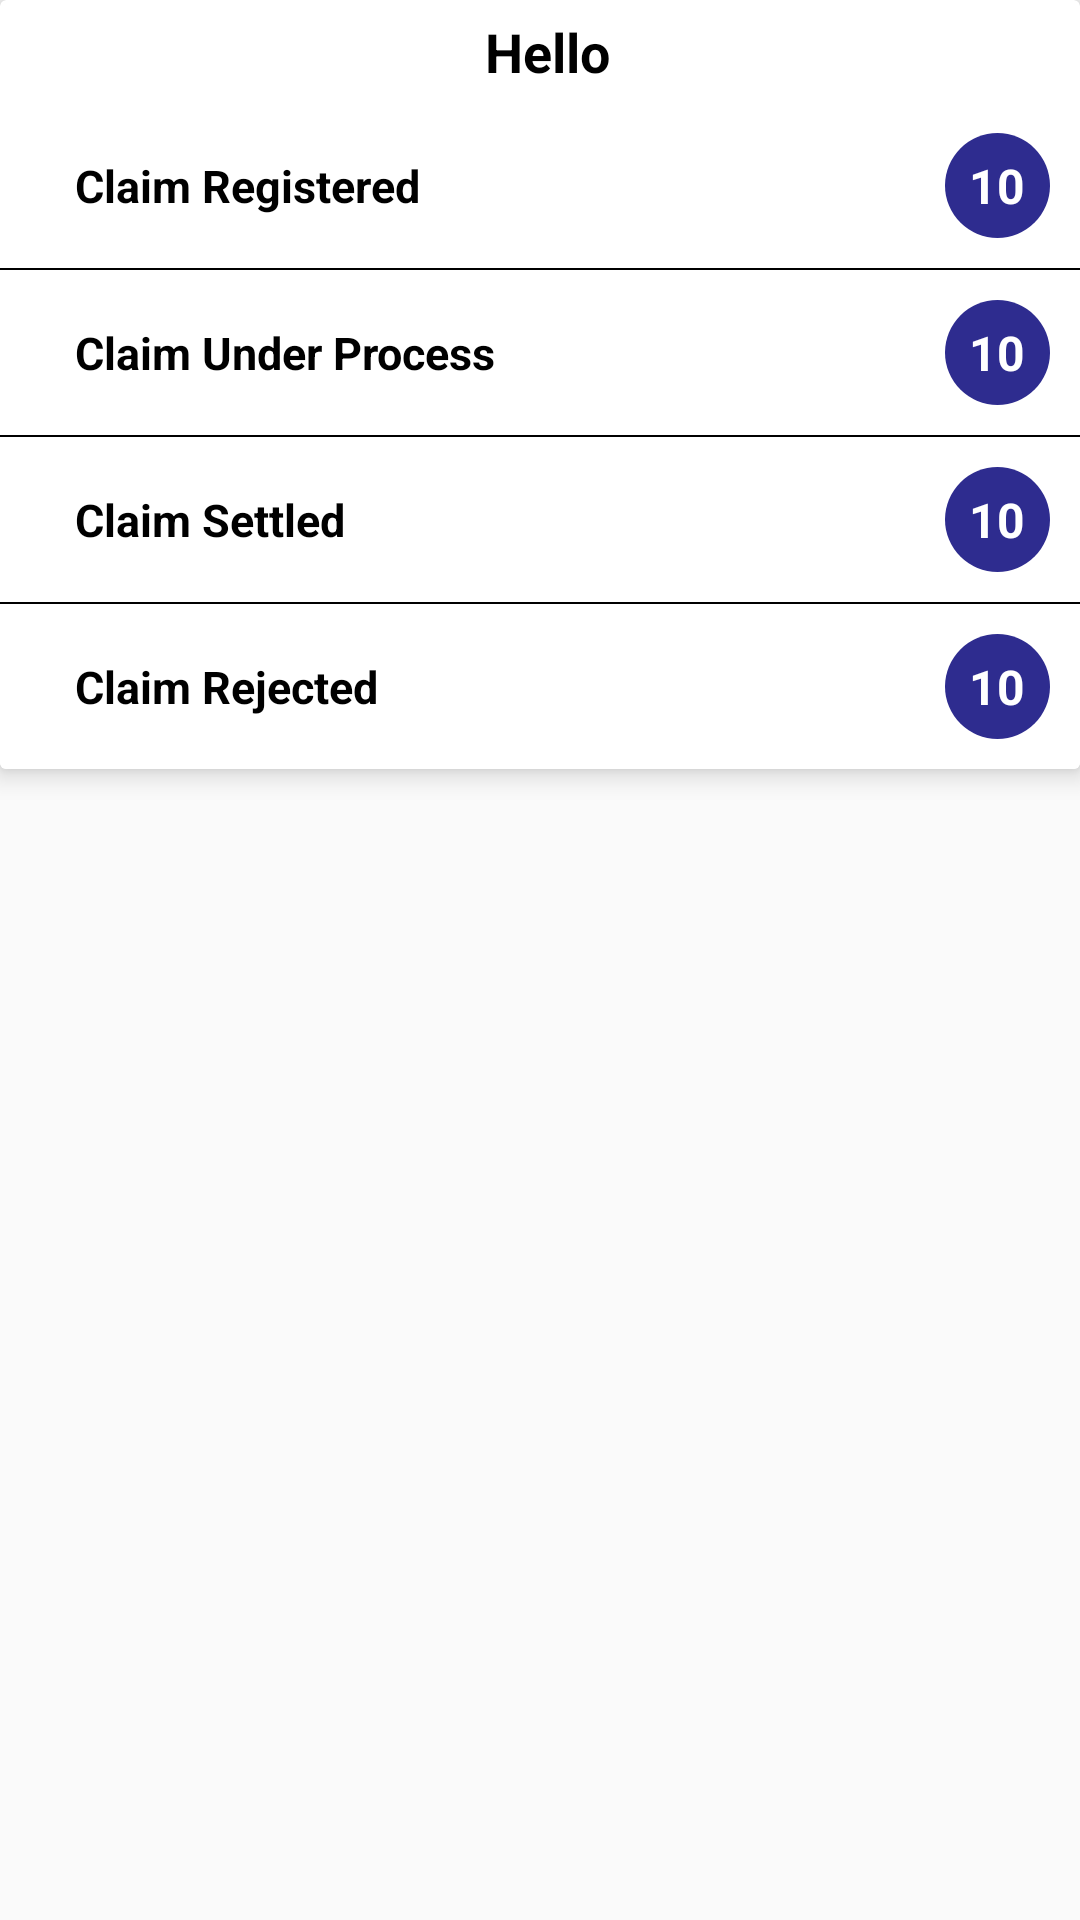

The Android layout XML behind this screen, and the referenced resources:
<!-- AndroidManifest.xml: application theme AppTheme -->
<!-- res/layout/welcome_adapter_row.xml -->
<?xml version="1.0" encoding="utf-8"?>
<ScrollView xmlns:android="http://schemas.android.com/apk/res/android"
        xmlns:app="http://schemas.android.com/apk/res-auto"
        android:layout_width="match_parent"
        android:layout_height="wrap_content">
<androidx.cardview.widget.CardView
        xmlns:android="http://schemas.android.com/apk/res/android"
        xmlns:app="http://schemas.android.com/apk/res-auto"
        android:layout_width="match_parent"
        android:layout_height="wrap_content"
        app:cardBackgroundColor="#FFF"
        app:cardCornerRadius="2dp"
        app:cardElevation="5dp">

    <LinearLayout
            android:layout_width="match_parent"
            android:layout_height="wrap_content"
            android:orientation="vertical">

        <TextView
                android:id="@+id/heading"
                android:layout_width="match_parent"
                android:layout_height="wrap_content"
                android:layout_marginTop="5dp"
                android:gravity="center"
                android:paddingLeft="5dp"
                android:text="Hello"
                android:textColor="#000"
                android:textSize="18sp"
                android:textStyle="bold" />

        <LinearLayout
                android:layout_width="match_parent"
                android:layout_height="wrap_content"
                android:layout_gravity="center"
                android:layout_marginTop="5dp"
                android:background="#FFF"
                android:gravity="center"
                android:orientation="horizontal"
                android:padding="10dp">

            <TextView
                    android:id="@+id/registerd"
                    android:layout_width="0dp"
                    android:layout_height="wrap_content"
                    android:layout_gravity="center"
                    android:layout_marginLeft="10dp"
                    android:layout_weight="1.8"
                    android:gravity="center|left"
                    android:paddingLeft="5dp"
                    android:text="Claim Registered"
                    android:textColor="#000"
                    android:textSize="15sp"
                    android:textStyle="bold" />


            <TextView
                    android:id="@+id/registerd_count"
                    android:layout_width="35dp"
                    android:layout_height="35dp"
                    android:background="@drawable/circle_round"
                    android:gravity="center"
                    android:text="10"
                    android:textColor="#FFFFFF"
                    android:textSize="16dp"
                    android:textStyle="bold" />


        </LinearLayout>

        <View
                android:layout_width="match_parent"
                android:layout_height="0.5dp"
                android:background="#000" />

        <LinearLayout
                android:layout_width="match_parent"
                android:layout_height="wrap_content"
                android:layout_gravity="center"
                android:background="#FFF"
                android:gravity="center"
                android:orientation="horizontal"
                android:padding="10dp">

            <TextView
                    android:id="@+id/underprocess"
                    android:layout_width="0dp"
                    android:layout_height="wrap_content"
                    android:layout_gravity="center"
                    android:layout_marginLeft="10dp"
                    android:layout_weight="1.8"
                    android:gravity="center|left"
                    android:paddingLeft="5dp"
                    android:text="Claim Under Process"
                    android:textColor="#000"
                    android:textSize="15sp"
                    android:textStyle="bold" />


            <TextView
                    android:id="@+id/underprocess_count"
                    android:layout_width="35dp"
                    android:layout_height="35dp"
                    android:background="@drawable/circle_round"
                    android:gravity="center"
                    android:text="10"
                    android:textColor="#FFFFFF"
                    android:textSize="16dp"
                    android:textStyle="bold" />


        </LinearLayout>

        <View
                android:layout_width="match_parent"
                android:layout_height="0.5dp"
                android:background="#000" />

        <LinearLayout
                android:layout_width="match_parent"
                android:layout_height="wrap_content"
                android:layout_gravity="center"
                android:background="#FFF"
                android:gravity="center"
                android:orientation="horizontal"
                android:padding="10dp">

            <TextView
                    android:id="@+id/completed"
                    android:layout_width="0dp"
                    android:layout_height="wrap_content"
                    android:layout_gravity="center"
                    android:layout_marginLeft="10dp"
                    android:layout_weight="1.8"
                    android:gravity="center|left"
                    android:paddingLeft="5dp"
                    android:text="Claim Settled"
                    android:textColor="#000"
                    android:textSize="15sp"
                    android:textStyle="bold" />


            <TextView
                    android:id="@+id/completed_count"
                    android:layout_width="35dp"
                    android:layout_height="35dp"
                    android:background="@drawable/circle_round"
                    android:gravity="center"
                    android:text="10"
                    android:textColor="#FFFFFF"
                    android:textSize="16dp"
                    android:textStyle="bold" />


        </LinearLayout>

        <View
                android:layout_width="match_parent"
                android:layout_height="0.5dp"
                android:background="#000" />

        <LinearLayout
                android:id="@+id/layout"
                android:layout_width="match_parent"
                android:layout_height="wrap_content"
                android:layout_gravity="center"
                android:background="#FFF"
                android:gravity="center"
                android:orientation="horizontal"
                android:padding="10dp">

            <TextView
                    android:id="@+id/title"
                    android:layout_width="0dp"
                    android:layout_height="wrap_content"
                    android:layout_gravity="center"
                    android:layout_marginLeft="10dp"
                    android:layout_weight="1.8"
                    android:gravity="center|left"
                    android:paddingLeft="5dp"
                    android:text="Claim Rejected"
                    android:textColor="#000"
                    android:textSize="15sp"
                    android:textStyle="bold" />


            <TextView
                    android:id="@+id/rejected_count"
                    android:layout_width="35dp"
                    android:layout_height="35dp"
                    android:background="@drawable/circle_round"
                    android:gravity="center"
                    android:text="10"
                    android:textColor="#FFFFFF"
                    android:textSize="16dp"
                    android:textStyle="bold" />


        </LinearLayout>

    </LinearLayout>
</androidx.cardview.widget.CardView>
</ScrollView>
<!-- resources referenced by this layout -->
<resources>
  <!-- drawable circle_round (drawable) -->
  <?xml version="1.0" encoding="utf-8"?>
  <shape xmlns:android="http://schemas.android.com/apk/res/android"
          android:shape="oval">
  
      <solid android:color="@color/colorPrimary" />
  
  
  </shape>
  <style name="AppTheme" parent="Theme.AppCompat.Light.DarkActionBar">
          
          <item name="colorPrimary">@color/colorPrimary</item>
          <item name="colorPrimaryDark">@color/colorPrimaryDark</item>
          <item name="colorAccent">@color/colorAccent</item>
      </style>
  <color name="colorPrimary">#2E2C8F</color>
  <color name="colorPrimaryDark">#2E2C8F</color>
  <color name="colorAccent">#D81B60</color>
</resources>
